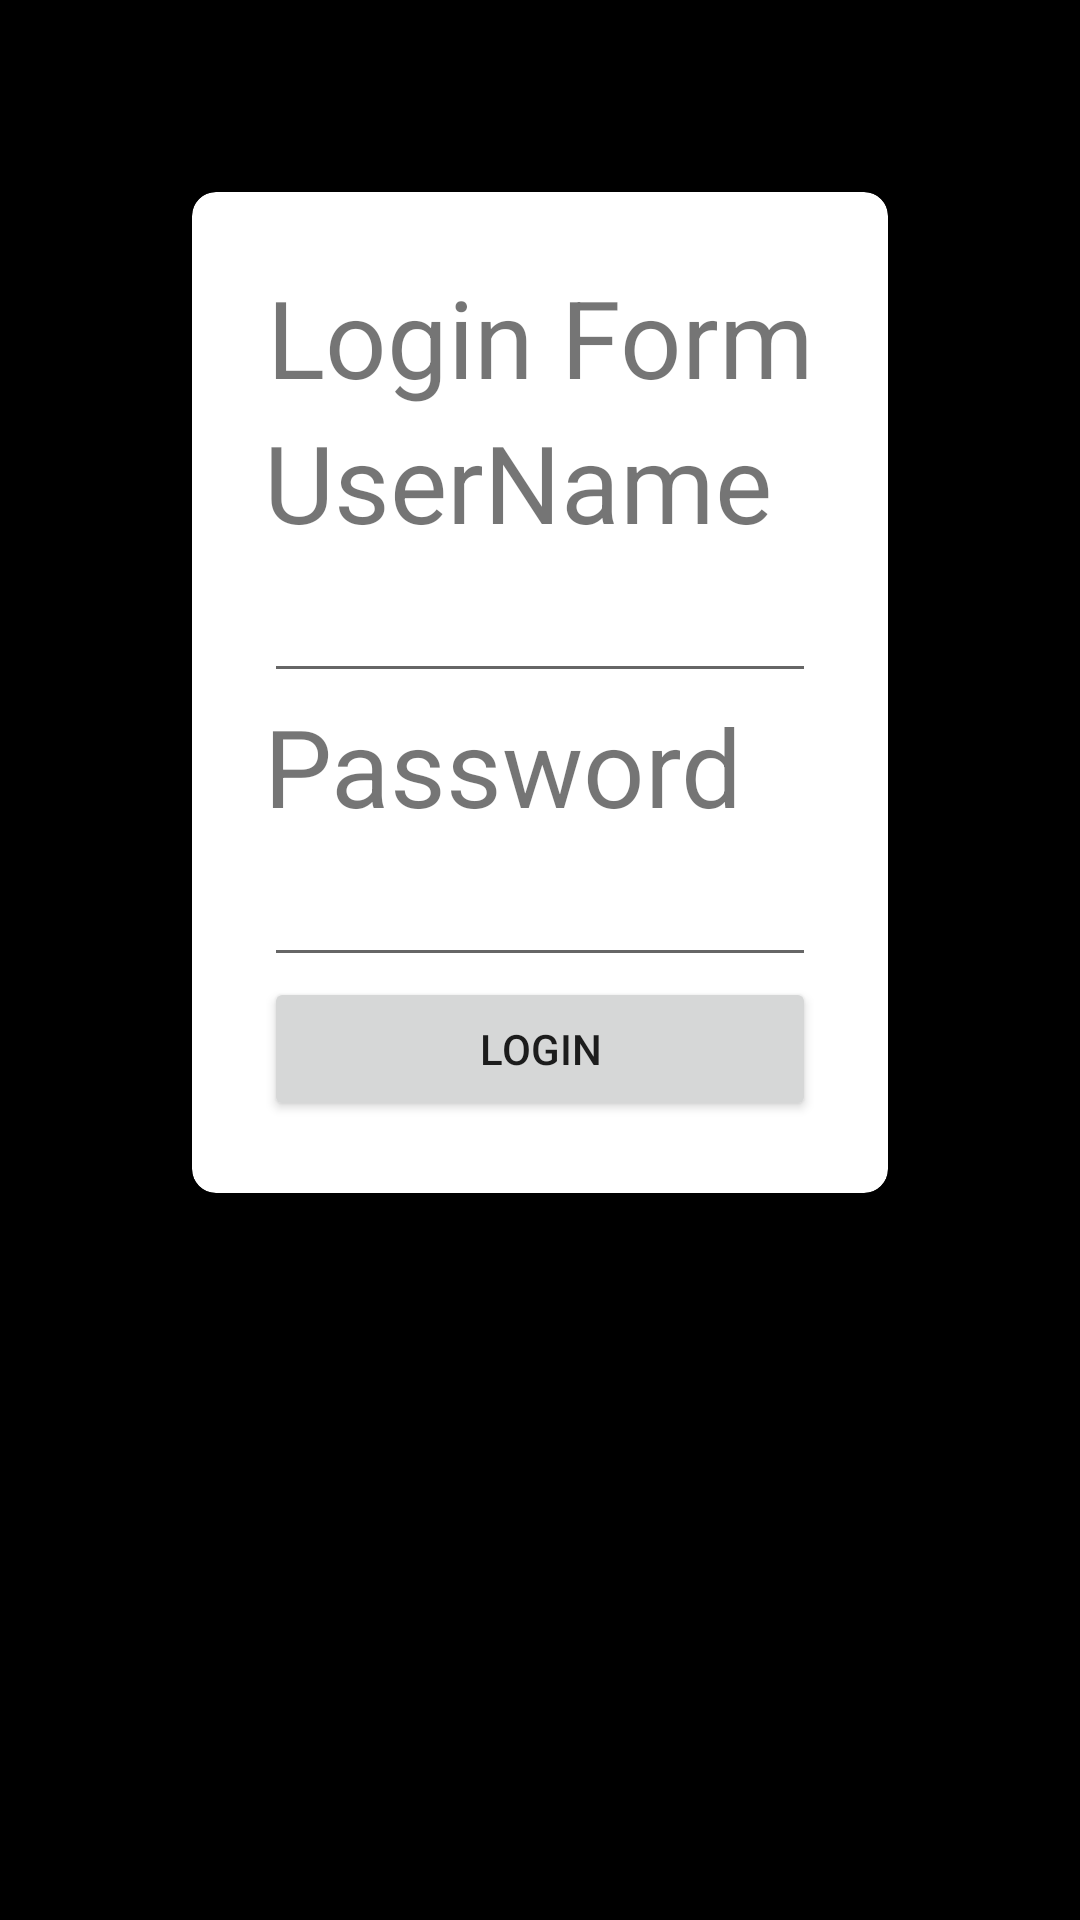

This screen was rendered from an Android layout file. Write that file and the resources it references.
<!-- AndroidManifest.xml: application theme Theme.Adp_28_auth -->
<!-- res/layout/login.xml -->
<?xml version="1.0" encoding="utf-8"?>
<LinearLayout xmlns:android="http://schemas.android.com/apk/res/android"
    xmlns:tools="http://schemas.android.com/tools"
    android:layout_width="match_parent"
    android:layout_height="match_parent"
    xmlns:card_view="http://schemas.android.com/apk/res-auto"
    tools:context=".Auth.Login"
    android:orientation="vertical"
    android:background="#000">

    <androidx.cardview.widget.CardView
        android:layout_margin="64dp"
        android:layout_width="match_parent"
        android:layout_height="wrap_content"
        card_view:cardCornerRadius="8dp"
        card_view:cardElevation="8dp"
        android:background="#fff">

        <LinearLayout
            android:layout_width="match_parent"
            android:layout_height="wrap_content"
            android:orientation="vertical"
            android:padding="24dp">
            
            <TextView
                android:layout_width="match_parent"
                android:layout_height="wrap_content"
                android:text="Login Form"
                android:textSize="36sp"
                android:textAlignment="center"
                android:layout_gravity="center_horizontal" />
            
            <TextView
                android:layout_width="wrap_content"
                android:layout_height="wrap_content"
                android:textSize="36sp"
                android:text="UserName" />

            <EditText
                android:layout_width="match_parent"
                android:layout_height="wrap_content"
                android:textSize="22sp"
                android:id="@+id/username" />

            <TextView
                android:layout_width="wrap_content"
                android:layout_height="wrap_content"
                android:textSize="36sp"
                android:text="Password" />

            <EditText
                android:layout_width="match_parent"
                android:layout_height="wrap_content"
                android:textSize="22sp"
                android:id="@+id/password" />

            <Button
                android:layout_width="match_parent"
                android:layout_height="wrap_content"
                android:text="Login"
                android:id="@+id/login" />
        </LinearLayout>
    </androidx.cardview.widget.CardView>

</LinearLayout>
<!-- resources referenced by this layout -->
<resources>
  <style name="Theme.Adp_28_auth" parent="Theme.MaterialComponents.DayNight.DarkActionBar">
          
          <item name="colorPrimary">@color/purple_500</item>
          <item name="colorPrimaryVariant">@color/purple_700</item>
          <item name="colorOnPrimary">@color/white</item>
          
          <item name="colorSecondary">@color/teal_200</item>
          <item name="colorSecondaryVariant">@color/teal_700</item>
          <item name="colorOnSecondary">@color/black</item>
          
          <item name="android:statusBarColor" tools:targetApi="l">?attr/colorPrimaryVariant</item>
          
      </style>
  <!-- not gathered from this repository: default colours our renderer supplied (Android Studio template values) -->
  <color name="purple_500">#FF6200EE</color>
  <color name="purple_700">#FF3700B3</color>
  <color name="teal_200">#FF03DAC5</color>
  <color name="teal_700">#FF018786</color>
  <color name="black">#FF000000</color>
  <color name="white">#FFFFFFFF</color>
</resources>
